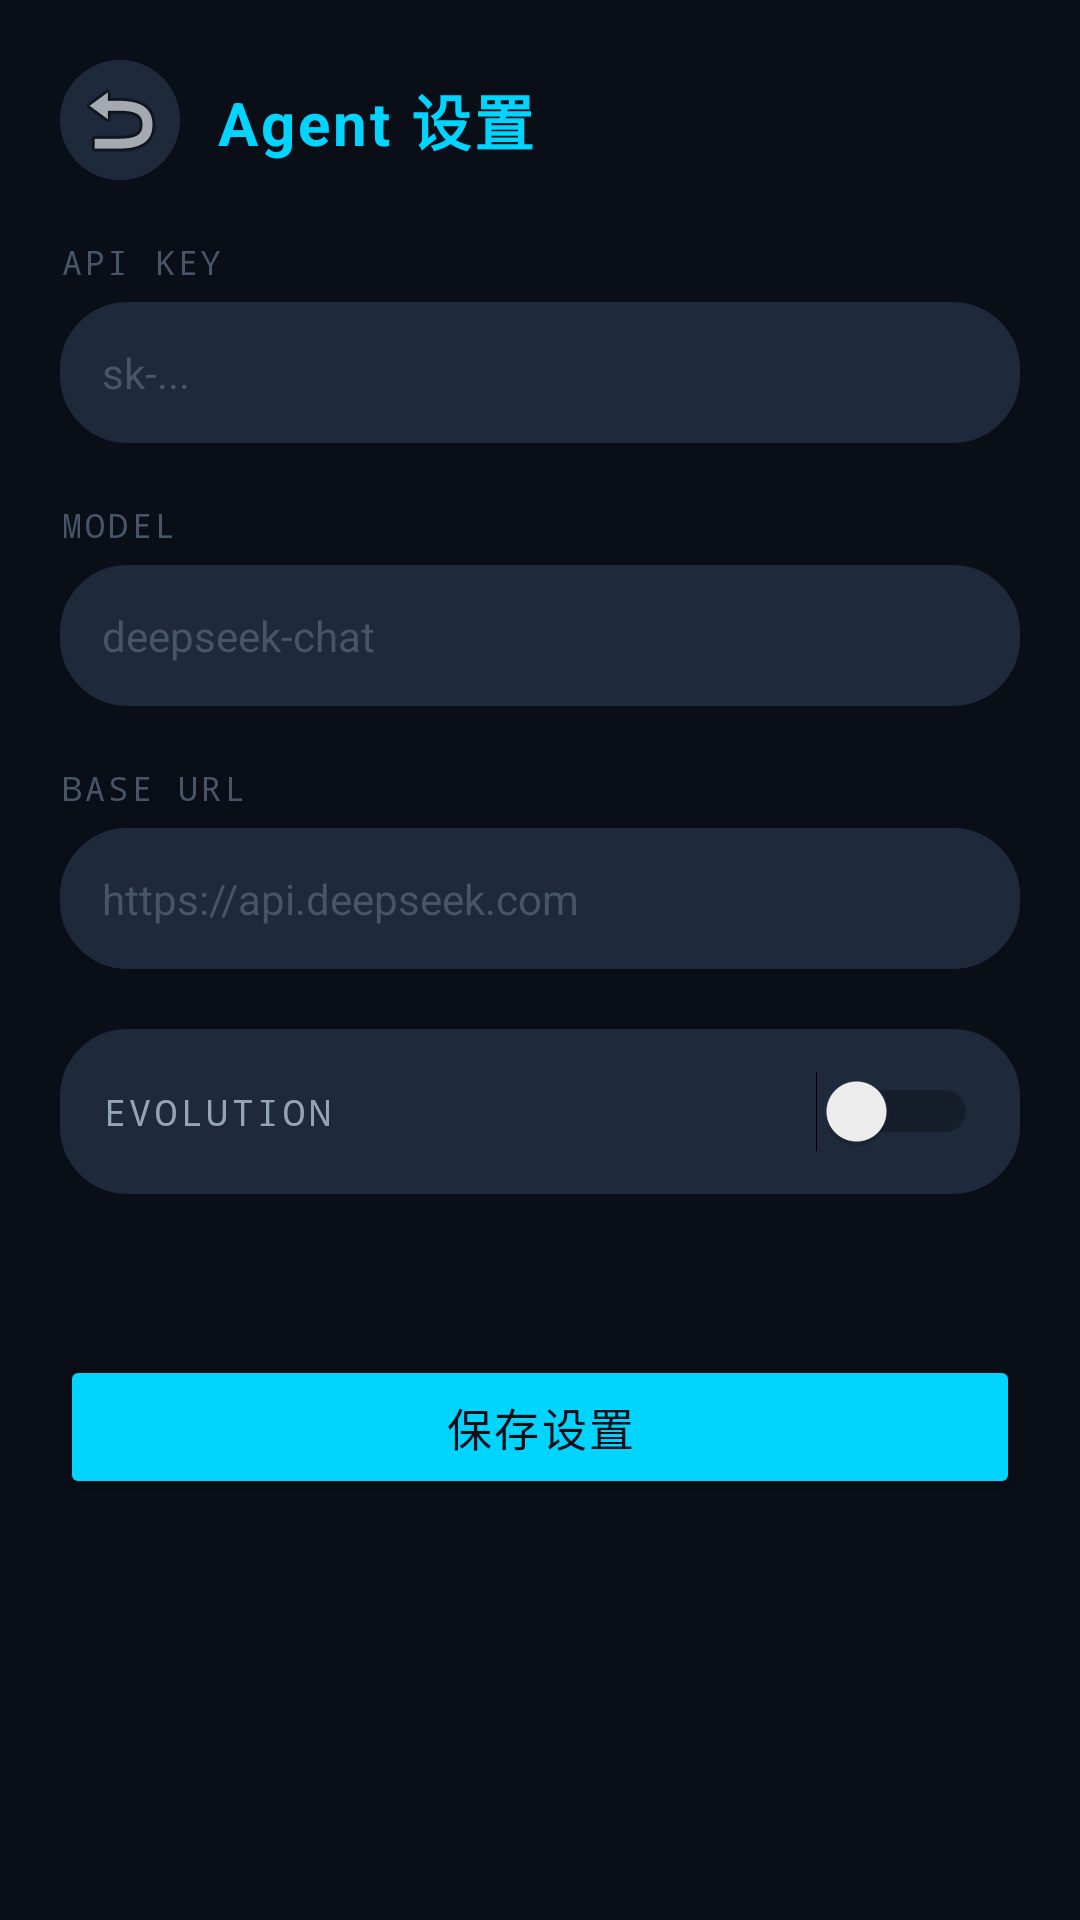

Reconstruct the res/layout file that produces this screen, plus the resources it refers to.
<!-- AndroidManifest.xml: application theme Theme.AiControlAll -->
<!-- res/layout/activity_settings.xml -->
<?xml version="1.0" encoding="utf-8"?>
<LinearLayout xmlns:android="http://schemas.android.com/apk/res/android"
    android:layout_width="match_parent"
    android:layout_height="match_parent"
    android:orientation="vertical"
    android:background="@color/bg_primary"
    android:padding="20dp">

    <LinearLayout
        android:layout_width="match_parent"
        android:layout_height="wrap_content"
        android:orientation="horizontal"
        android:gravity="center_vertical"
        android:paddingBottom="20dp">

        <ImageButton
            android:id="@+id/btnBack"
            android:layout_width="40dp"
            android:layout_height="40dp"
            android:src="@android:drawable/ic_menu_revert"
            android:background="@drawable/edittext_bg"
            android:scaleType="centerInside" />

        <TextView
            android:layout_width="0dp"
            android:layout_height="wrap_content"
            android:layout_weight="1"
            android:text="Agent 设置"
            android:textSize="20sp"
            android:textColor="@color/accent_cyan"
            android:textStyle="bold"
            android:letterSpacing="0.05"
            android:layout_marginStart="12dp" />
    </LinearLayout>

    
    <TextView
        android:layout_width="match_parent"
        android:layout_height="wrap_content"
        android:text="API KEY"
        android:textSize="11sp"
        android:textColor="@color/text_muted"
        android:fontFamily="monospace"
        android:letterSpacing="0.1"
        android:paddingBottom="6dp" />
    <EditText
        android:id="@+id/etApiKey"
        android:layout_width="match_parent"
        android:layout_height="wrap_content"
        android:hint="sk-..."
        android:textColorHint="@color/text_muted"
        android:inputType="textPassword"
        android:singleLine="true"
        android:background="@drawable/edittext_bg"
        android:padding="14dp"
        android:textSize="14sp"
        android:textColor="@color/text_primary" />

    
    <TextView
        android:layout_width="match_parent"
        android:layout_height="wrap_content"
        android:text="MODEL"
        android:textSize="11sp"
        android:textColor="@color/text_muted"
        android:fontFamily="monospace"
        android:letterSpacing="0.1"
        android:paddingTop="20dp"
        android:paddingBottom="6dp" />
    <EditText
        android:id="@+id/etModel"
        android:layout_width="match_parent"
        android:layout_height="wrap_content"
        android:hint="deepseek-chat"
        android:textColorHint="@color/text_muted"
        android:singleLine="true"
        android:background="@drawable/edittext_bg"
        android:padding="14dp"
        android:textSize="14sp"
        android:textColor="@color/text_primary" />

    
    <TextView
        android:layout_width="match_parent"
        android:layout_height="wrap_content"
        android:text="BASE URL"
        android:textSize="11sp"
        android:textColor="@color/text_muted"
        android:fontFamily="monospace"
        android:letterSpacing="0.1"
        android:paddingTop="20dp"
        android:paddingBottom="6dp" />
    <EditText
        android:id="@+id/etBaseUrl"
        android:layout_width="match_parent"
        android:layout_height="wrap_content"
        android:hint="https://api.deepseek.com"
        android:textColorHint="@color/text_muted"
        android:singleLine="true"
        android:background="@drawable/edittext_bg"
        android:padding="14dp"
        android:textSize="14sp"
        android:textColor="@color/text_primary" />

    
    <LinearLayout
        android:layout_width="match_parent"
        android:layout_height="wrap_content"
        android:orientation="horizontal"
        android:gravity="center_vertical"
        android:background="@drawable/edittext_bg"
        android:padding="14dp"
        android:layout_marginTop="20dp">

        <TextView
            android:layout_width="0dp"
            android:layout_height="wrap_content"
            android:layout_weight="1"
            android:text="EVOLUTION"
            android:textSize="12sp"
            android:textColor="@color/text_secondary"
            android:fontFamily="monospace"
            android:letterSpacing="0.1" />
        <Switch
            android:id="@+id/swEvolution"
            android:layout_width="wrap_content"
            android:layout_height="wrap_content" />
    </LinearLayout>

    
    <TextView
        android:id="@+id/tvConfigPath"
        android:layout_width="match_parent"
        android:layout_height="wrap_content"
        android:textSize="10sp"
        android:textColor="@color/text_muted"
        android:fontFamily="monospace"
        android:paddingTop="16dp" />

    
    <Button
        android:id="@+id/btnSave"
        android:layout_width="match_parent"
        android:layout_height="48dp"
        android:text="保存设置"
        android:textSize="15sp"
        android:textAllCaps="false"
        android:letterSpacing="0.05"
        android:backgroundTint="@color/accent_cyan"
        android:textColor="@color/bg_primary"
        android:layout_marginTop="24dp" />
</LinearLayout>
<!-- resources referenced by this layout -->
<resources>
  <color name="accent_cyan">#FF00D4FF</color>
  <color name="bg_primary">#FF0A0E17</color>
  <color name="text_muted">#FF475569</color>
  <color name="text_primary">#FFE2E8F0</color>
  <color name="text_secondary">#FF94A3B8</color>
  <!-- drawable edittext_bg (drawable) -->
  <?xml version="1.0" encoding="utf-8"?>
  <shape xmlns:android="http://schemas.android.com/apk/res/android"
      android:shape="rectangle">
      <solid android:color="@color/bg_input" />
      <corners android:radius="22dp" />
      <stroke android:width="1dp" android:color="@color/border" />
  </shape>
  <style name="Theme.AiControlAll" parent="Theme.AppCompat.DayNight.NoActionBar">
          <item name="colorPrimary">@color/purple_500</item>
          <item name="colorPrimaryDark">@color/purple_700</item>
          <item name="colorAccent">@color/teal_200</item>
          <item name="android:statusBarColor">@color/purple_700</item>
      </style>
  <color name="bg_input">#FF1E293B</color>
  <color name="border">#FF1E293B</color>
  <!-- not gathered from this repository: default colours our renderer supplied (Android Studio template values) -->
  <color name="purple_500">#FF6200EE</color>
  <color name="purple_700">#FF3700B3</color>
  <color name="teal_200">#FF03DAC5</color>
</resources>
